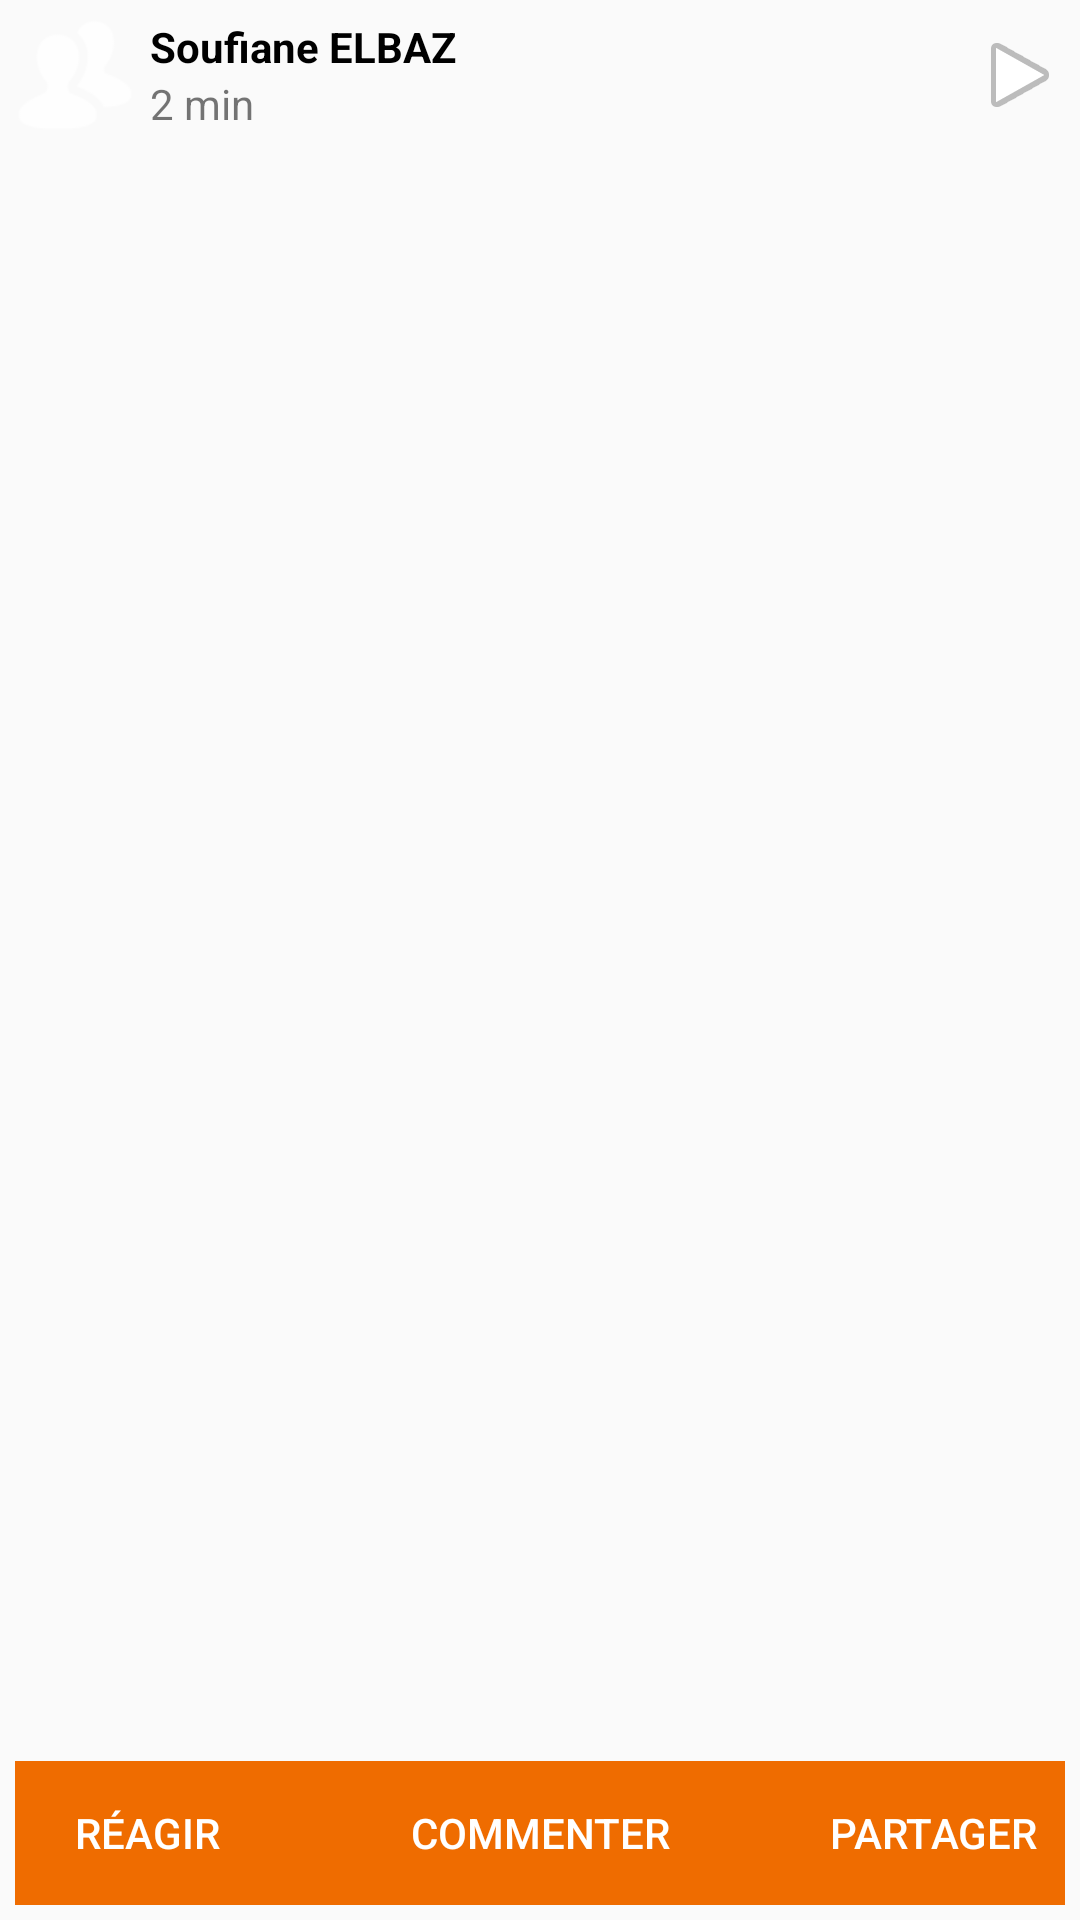

Android layout source for this screen:
<!-- AndroidManifest.xml: application theme MyMaterialTheme -->
<!-- res/layout/view_place_holder.xml -->
<?xml version="1.0" encoding="utf-8"?>
<RelativeLayout
    xmlns:android="http://schemas.android.com/apk/res/android"
    android:layout_width="match_parent"
    android:layout_height="300dp">

    <RelativeLayout
        android:layout_alignParentTop="true"
        android:layout_width="match_parent"
        android:layout_height="wrap_content">
        <ImageView
            android:src="@drawable/ic_friendship"
            android:id="@+id/view_feed_publisher_avatar"
            android:layout_centerVertical="true"
            android:layout_width="50dp"
            android:layout_height="50dp"
            android:text="@string/app_name"/>
        <ImageButton
            android:layout_width="40dp"
            android:layout_height="40dp"
            android:src="@android:drawable/ic_media_play"
            android:background="@null"
            android:layout_centerVertical="true"
            android:layout_alignParentRight="true"
            />
        <LinearLayout
            android:orientation="vertical"
            android:layout_toEndOf="@id/view_feed_publisher_avatar"
            android:layout_toRightOf="@id/view_feed_publisher_avatar"
            android:layout_centerInParent="true"
            android:layout_width="wrap_content"
            android:layout_height="wrap_content">
            <TextView
                android:singleLine="true"
                android:layout_width="wrap_content"
                android:layout_height="wrap_content"
                android:text="@string/publisher_name"
                android:textStyle="bold"
                android:textColor="@color/black"
                android:id="@+id/view_feed_publisher_name"/>
            <TextView
                android:singleLine="true"
                android:layout_width="wrap_content"
                android:layout_height="wrap_content"
                android:id="@+id/view_feed_publication_time_ago"
                android:text="@string/time_ago"/>
        </LinearLayout>

    </RelativeLayout>

    <android.support.v4.view.ViewPager
        android:layout_width="match_parent"
        android:layout_height="match_parent"
        android:id="@+id/view_feed_image_pager"/>

    <RelativeLayout
        android:background="@color/colorPrimary"
        android:layout_margin="5dp"
        android:layout_width="match_parent"
        android:layout_height="wrap_content"
        android:layout_alignParentBottom="true">
        <Button
            android:textColor="@color/colorAccent"
            android:layout_alignParentLeft="true"
            android:id="@+id/view_feed_react"
            android:text="@string/interact"
            android:layout_width="wrap_content"
            android:layout_height="wrap_content"
            android:background="@null"
            android:gravity="center"/>

        <Button
            android:textColor="@color/colorAccent"
            android:gravity="center"
            android:layout_centerHorizontal="true"
            android:id="@+id/view_feed_comment"
            android:text="@string/comment"
            android:layout_width="wrap_content"
            android:layout_height="wrap_content"
            android:background="@null"/>

        <Button
            android:textColor="@color/colorAccent"
            android:gravity="center"
            android:layout_alignParentRight="true"
            android:id="@+id/view_feed_share"
            android:text="@string/share"
            android:layout_width="wrap_content"
            android:layout_height="wrap_content"
            android:background="@null"/>
    </RelativeLayout>

</RelativeLayout>
<!-- resources referenced by this layout -->
<resources>
  <color name="black">#000000</color>
  <color name="colorAccent">#FFFFFF</color>
  <color name="colorPrimary">#EF6C00</color>
  <!-- drawable ic_friendship: png bitmap (drawable-hdpi, 703 bytes) -->
  <string name="app_name">SliderApp</string>
  <string name="comment">Commenter</string>
  <string name="interact">Réagir</string>
  <string name="publisher_name">Soufiane ELBAZ</string>
  <string name="share">Partager</string>
  <string name="time_ago">2 min</string>
  <style name="MyMaterialTheme" parent="AppTheme" />
  <style name="AppTheme" parent="Theme.AppCompat.Light.DarkActionBar">
          
          <item name="colorPrimary">@color/colorPrimary</item>
          <item name="colorPrimaryDark">@color/colorPrimaryDark</item>
          <item name="colorAccent">@color/colorAccent</item>
      </style>
  <color name="colorPrimaryDark">#E65100</color>
</resources>
